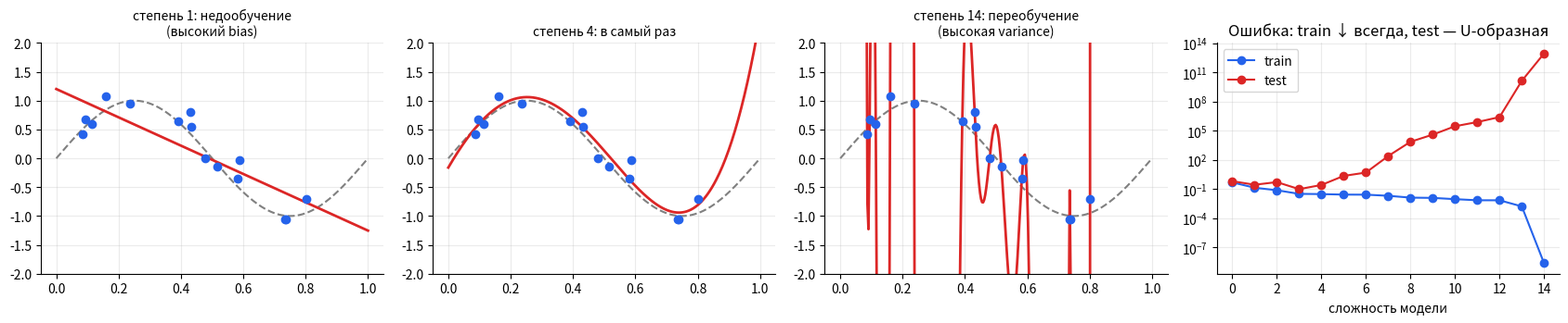

Recreate this plot in Python.
# Colab: всё нужное уже установлено. Локально: pip install -r requirements.txt
import numpy as np
import math
np.set_printoptions(precision=4, suppress=True)

import numpy as np
def bootstrap_ci(x, stat=np.median, B=10_000, alpha=0.05):
    rng = np.random.default_rng(0)
    stats = [stat(rng.choice(x, size=len(x), replace=True)) for _ in range(B)]
    return np.quantile(stats, [alpha / 2, 1 - alpha / 2])

latency = np.random.lognormal(3, 0.8, 500)
print(bootstrap_ci(latency))                    # 95% ДИ медианной задержки

import numpy as np
from scipy import stats
xa, na, xb, nb = 200, 4000, 250, 4000
p = (xa + xb) / (na + nb)
z = (xb / nb - xa / na) / np.sqrt(p * (1 - p) * (1 / na + 1 / nb))
print(z, 2 * (1 - stats.norm.cdf(abs(z))))   # z ≈ 2.43, p ≈ 0.015 → значимо

rng = np.random.default_rng(0); false_pos = 0
for _ in range(2000):                          # 2000 A/A-тестов (эффекта нет)
    a = rng.random(14 * 1000) < 0.05; b = rng.random(14 * 1000) < 0.05
    for day in range(1, 15):                   # смотрим каждый день
        n = day * 1000; pa, pb = a[:n].mean(), b[:n].mean(); pp = (pa + pb) / 2
        z = (pb - pa) / np.sqrt(pp * (1 - pp) * 2 / n)
        if abs(z) > 1.96:
            false_pos += 1; break
print(false_pos / 2000)   # ≈ 0.2 вместо 0.05

# Помощники для иллюстраций (те же, что в scripts/make_figures.py)
import matplotlib.pyplot as plt
from scipy import stats
C = ["#2563eb", "#dc2626", "#059669", "#d97706", "#7c3aed", "#0891b2"]
plt.rcParams.update({"figure.dpi": 100, "axes.spines.top": False, "axes.spines.right": False,
                     "axes.grid": True, "grid.alpha": 0.25})

def save(fig, name):          # в ноутбуке просто показываем картинку
    fig.tight_layout(); plt.show()

def arrow(ax, v, color, label=None, origin=(0, 0), **kw):
    ax.annotate("", xy=(origin[0] + v[0], origin[1] + v[1]), xytext=origin,
                arrowprops=dict(arrowstyle="-|>", color=color, lw=2.2, **kw))
    if label:
        ax.text(origin[0] + v[0] * 1.08, origin[1] + v[1] * 1.08, label, color=color, fontsize=13, fontweight="bold")

def rosen_like(x, y):
    return 0.5 * x**2 + 4 * y**2

def bias_variance():
    rng = np.random.default_rng(3)
    f = lambda x: np.sin(2 * np.pi * x)
    x = np.sort(rng.uniform(0, 1, 15)); y = f(x) + rng.normal(0, 0.25, 15)
    xs = np.linspace(0, 1, 300)
    fig, axes = plt.subplots(1, 4, figsize=(17, 3.6))
    for ax, d, t in zip(axes[:3], [1, 4, 14], ["степень 1: недообучение\n(высокий bias)",
                                                 "степень 4: в самый раз",
                                                 "степень 14: переобучение\n(высокая variance)"]):
        coef = np.polyfit(x, y, d)
        ax.plot(xs, f(xs), color="gray", ls="--", label="истина")
        ax.scatter(x, y, color=C[0], zorder=3)
        ax.plot(xs, np.polyval(coef, xs), color=C[1], lw=2)
        ax.set_ylim(-2, 2); ax.set_title(t, fontsize=10)
    xt = rng.uniform(0, 1, 500); yt = f(xt) + rng.normal(0, 0.25, 500)
    degs = range(0, 15); tr, te = [], []
    for d in degs:
        c = np.polyfit(x, y, d)
        tr.append(np.mean((np.polyval(c, x) - y)**2)); te.append(np.mean((np.polyval(c, xt) - yt)**2))
    axes[3].plot(degs, tr, "o-", color=C[0], label="train"); axes[3].plot(degs, te, "o-", color=C[1], label="test")
    axes[3].set_yscale("log"); axes[3].set_xlabel("сложность модели"); axes[3].legend()
    axes[3].set_title("Ошибка: train ↓ всегда, test — U-образная")
    save(fig, "bias_variance")

bias_variance()
